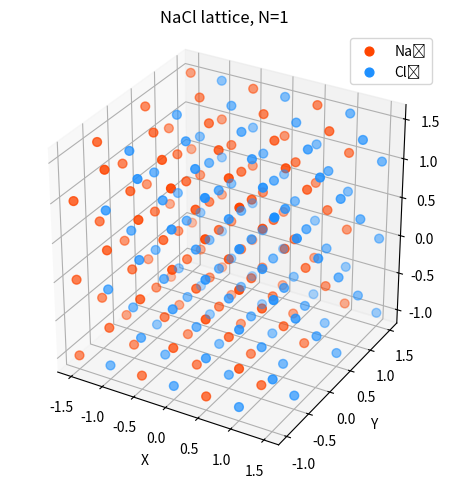

Write the Python code that produced this figure.
import numpy as np
import matplotlib.pyplot as plt
import math

# Función que genera las posiciones relativas de los iones en la celda unitaria del tipo NaCl, es posible agregar más tipos de cristales cubicos conociendo su base
def generar_base(tipo):
    if tipo == 'NaCl':
        # Posiciones relativas de los iones Cl⁻ en la celda unitaria FCC
        Cl = (np.array([
            [0., 0., 0.],
            [0.5, 0.5, 0.],
            [0.5, 0., 0.5],
            [0., 0.5, 0.5]
        ]), -1)  # Carga del ion Cl⁻

        # Posiciones relativas de los iones Na⁺ desplazadas 0.5 unidades en x respecto a los Cl⁻
        Na = (Cl[0] - np.array([0.5, 0, 0]), +1)  # Carga del ion Na⁺

        return [Cl, Na]  # Retorna las bases para NaCl

# Función principal que genera la red, calcula la suma de Madelung y grafica la estructura
def calcular_sumas_y_graficar(tipo='NaCl', N=1):
    bases = generar_base(tipo)  # Obtener la base de la celda unitaria
    puntos_totales = []         # Lista para almacenar posiciones de todos los iones
    cargas_totales = []         # Lista para almacenar las cargas correspondientes

    # Conjuntos para almacenar las posiciones únicas de Na⁺ y Cl⁻ para graficar
    if tipo == 'NaCl':
        puntos_Na = set()
        puntos_Cl = set()

    # Recorre un cubo de celdas unitarias de tamaño (2N+1)^3 centrado en el origen
    for i in range(-N, N+1):
        for j in range(-N, N+1):
            for k in range(-N, N+1):
                for base_pos, carga in bases:
                    for b in base_pos:
                        # Calcula la posición absoluta de cada ion en la red
                        punto = np.array([i + b[0], j + b[1], k + b[2]])
                        puntos_totales.append(punto)
                        cargas_totales.append(carga)

                        # Guarda las posiciones redondeadas en tuplas para evitar duplicados
                        if tipo == 'NaCl':
                            punto_redondeado = tuple(np.round(punto, 8))
                            if carga > 0:
                                puntos_Na.add(punto_redondeado)
                            else:
                                puntos_Cl.add(punto_redondeado)

    # Convertir listas a arreglos NumPy para facilitar operaciones posteriores
    puntos = np.array(puntos_totales)
    cargas = np.array(cargas_totales)

    # Convertir los conjuntos a arrays para graficar
    if tipo == 'NaCl':
        puntos_Na = np.array(list(puntos_Na))
        puntos_Cl = np.array(list(puntos_Cl))

    # === Cálculo de la suma de Madelung ===
    d0 = 0.5  # Distancia Na⁺-Cl⁻ más cercana en la estructura de NaCl
    Madelung_sum = 0  # Inicializa la suma de Madelung

    # Recorre todos los iones, y suma las contribuciones electrostáticas
    for p, z in zip(puntos, cargas):
        r = math.sqrt(p[0]**2 + p[1]**2 + p[2]**2)/d0  # Distancia adimensional
        if r != 0:  # Evita dividir entre cero para el ion en el origen
            Madelung_sum += z / r  # Suma de Madelung (sin constantes)

    # Mostrar resultados
    print(f"\nEstructura: {tipo}")
    print("Total de puntos generados:", len(puntos))
    print("Suma Madelung:", Madelung_sum)

    # === GRAFICAR la estructura cristalina ===
    fig = plt.figure()
    ax = fig.add_subplot(111, projection='3d')

    # Graficar iones Na⁺ y Cl⁻ en colores diferentes
    if tipo == 'NaCl':
        ax.scatter(puntos_Na[:, 0], puntos_Na[:, 1], puntos_Na[:, 2], s=40, c='orangered', label='Na⁺')
        ax.scatter(puntos_Cl[:, 0], puntos_Cl[:, 1], puntos_Cl[:, 2], s=40, c='dodgerblue', label='Cl⁻')
        ax.legend()

    # Configuraciones del gráfico
    ax.set_title(f'{tipo} lattice, N={N}')
    ax.set_xlabel('X')
    ax.set_ylabel('Y')
    ax.set_zlabel('Z')
    ax.set_box_aspect([1, 1, 1])  # Mantener proporciones iguales en ejes
    plt.tight_layout()
    plt.show()

# ==== EJECUTAR SOLO PARA NaCl con tamaño de supercelda N=10 ====
calcular_sumas_y_graficar('NaCl', N=1)